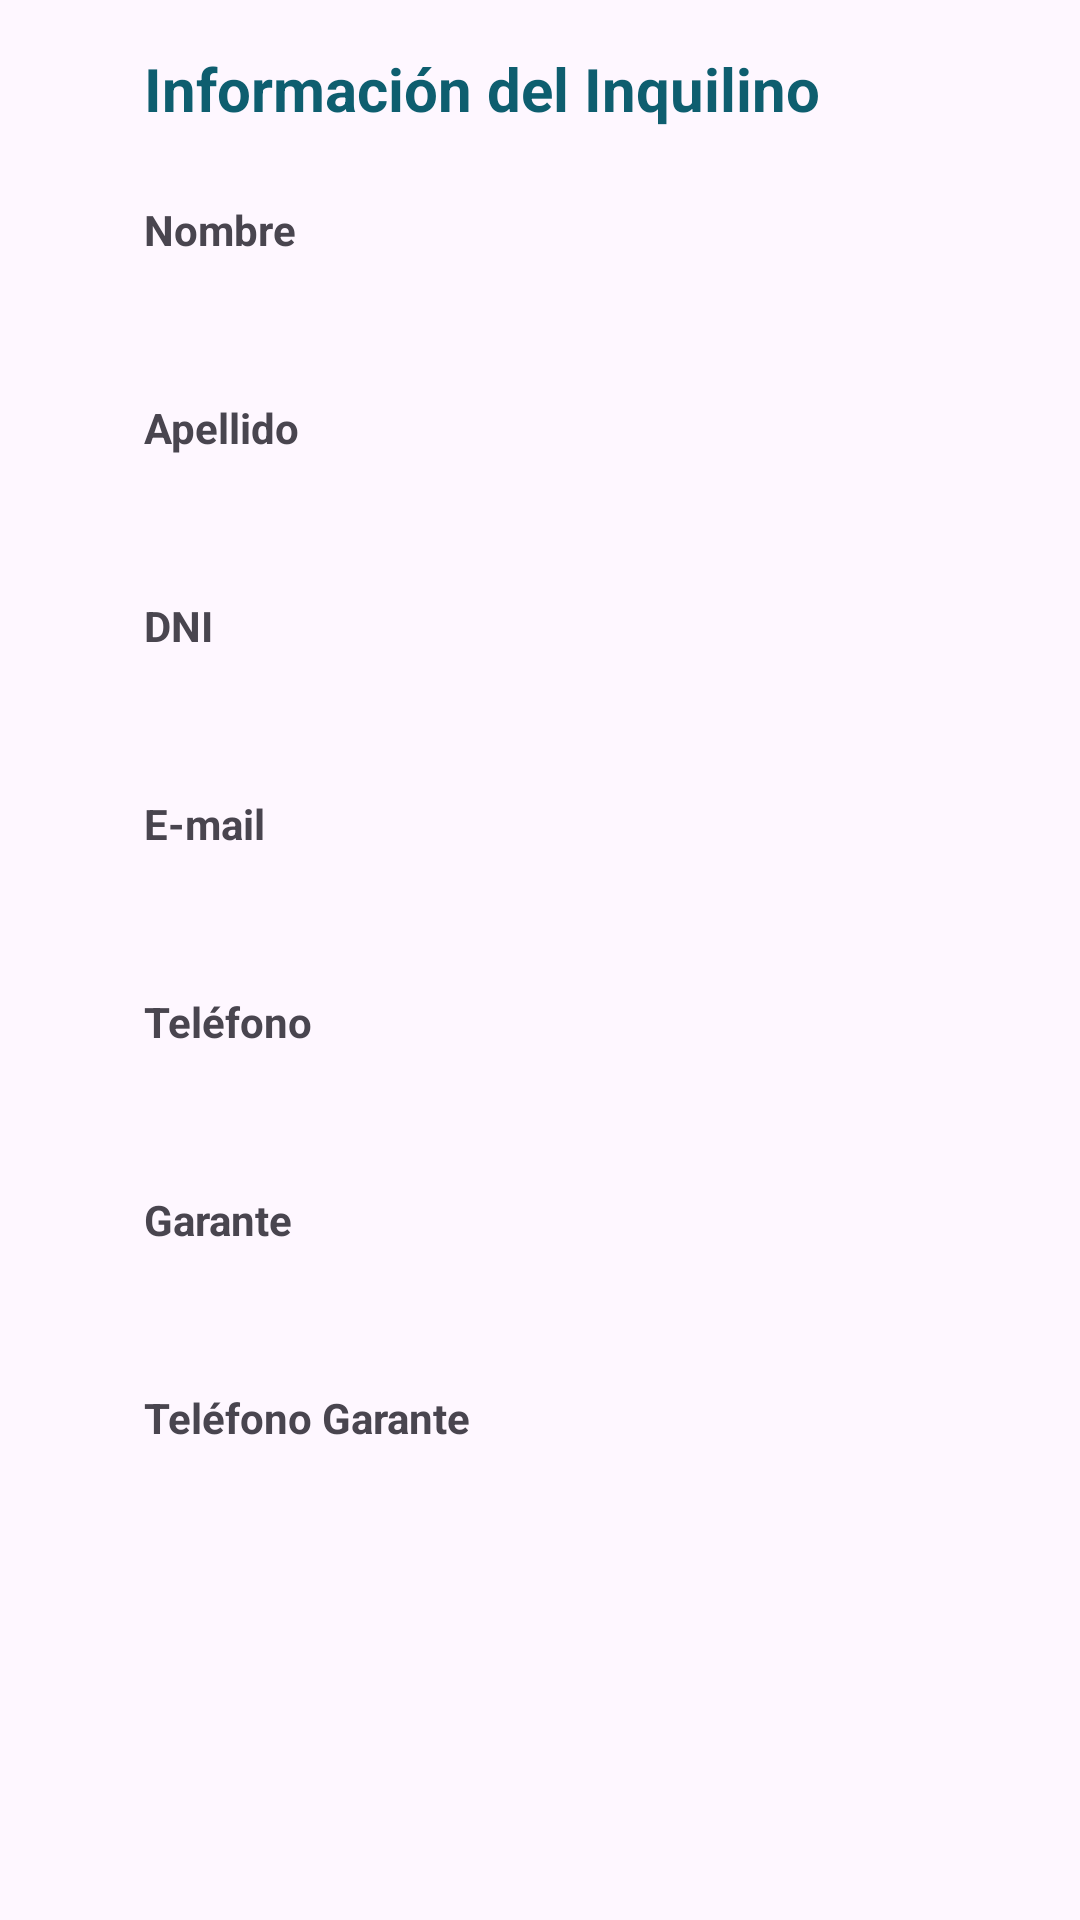

Layout XML and referenced resources for this Android screen:
<!-- AndroidManifest.xml: application theme Theme.ULPInmobiliaria -->
<!-- res/layout/fragment_detalle_inquilino.xml -->
<?xml version="1.0" encoding="utf-8"?>
<androidx.constraintlayout.widget.ConstraintLayout
    xmlns:android="http://schemas.android.com/apk/res/android"
    xmlns:app="http://schemas.android.com/apk/res-auto"
    xmlns:tools="http://schemas.android.com/tools"
    android:layout_width="match_parent"
    android:layout_height="match_parent"
    tools:context=".ui.menu.contrato.DetalleInquilinoFragment">

    <ScrollView
        android:layout_width="0dp"
        android:layout_height="0dp"
        app:layout_constraintTop_toTopOf="parent"
        app:layout_constraintBottom_toBottomOf="parent"
        app:layout_constraintStart_toStartOf="parent"
        app:layout_constraintEnd_toEndOf="parent">

        <androidx.constraintlayout.widget.ConstraintLayout
            android:layout_width="match_parent"
            android:layout_height="wrap_content"
            android:paddingStart="48dp"
            android:paddingEnd="48dp"
            android:paddingTop="16dp"
            android:paddingBottom="16dp">

            
            <TextView
                android:id="@+id/tvTituloInquilino"
                android:layout_width="wrap_content"
                android:layout_height="wrap_content"
                android:text="Información del Inquilino"
                android:textSize="20sp"
                android:textStyle="bold"
                android:textColor="@color/colorPrimary"
                app:layout_constraintTop_toTopOf="parent"
                app:layout_constraintStart_toStartOf="parent" />

            
            <TextView
                android:id="@+id/tvLabelNombreInquilino"
                android:layout_width="wrap_content"
                android:layout_height="wrap_content"
                android:text="Nombre"
                android:textStyle="bold"
                android:textSize="14sp"
                android:layout_marginTop="24dp"
                app:layout_constraintTop_toBottomOf="@id/tvTituloInquilino"
                app:layout_constraintStart_toStartOf="parent" />

            <TextView
                android:id="@+id/tvNombreInquilino"
                android:layout_width="0dp"
                android:layout_height="wrap_content"
                android:textSize="20sp"
                android:layout_marginTop="4dp"
                app:layout_constraintTop_toBottomOf="@id/tvLabelNombreInquilino"
                app:layout_constraintStart_toStartOf="parent"
                app:layout_constraintEnd_toEndOf="parent" />

            
            <TextView
                android:id="@+id/tvLabelApellidoInquilino"
                android:layout_width="wrap_content"
                android:layout_height="wrap_content"
                android:text="Apellido"
                android:textStyle="bold"
                android:textSize="14sp"
                android:layout_marginTop="16dp"
                app:layout_constraintTop_toBottomOf="@id/tvNombreInquilino"
                app:layout_constraintStart_toStartOf="parent" />

            <TextView
                android:id="@+id/tvApellidoInquilino"
                android:layout_width="0dp"
                android:layout_height="wrap_content"
                android:textSize="20sp"
                android:layout_marginTop="4dp"
                app:layout_constraintTop_toBottomOf="@id/tvLabelApellidoInquilino"
                app:layout_constraintStart_toStartOf="parent"
                app:layout_constraintEnd_toEndOf="parent" />

            
            <TextView
                android:id="@+id/tvLabelDniInquilino"
                android:layout_width="wrap_content"
                android:layout_height="wrap_content"
                android:text="DNI"
                android:textStyle="bold"
                android:textSize="14sp"
                android:layout_marginTop="16dp"
                app:layout_constraintTop_toBottomOf="@id/tvApellidoInquilino"
                app:layout_constraintStart_toStartOf="parent" />

            <TextView
                android:id="@+id/tvDniInquilino"
                android:layout_width="0dp"
                android:layout_height="wrap_content"
                android:textSize="20sp"
                android:layout_marginTop="4dp"
                app:layout_constraintTop_toBottomOf="@id/tvLabelDniInquilino"
                app:layout_constraintStart_toStartOf="parent"
                app:layout_constraintEnd_toEndOf="parent" />

            
            <TextView
                android:id="@+id/tvLabelEmailInquilino"
                android:layout_width="wrap_content"
                android:layout_height="wrap_content"
                android:text="E-mail"
                android:textStyle="bold"
                android:textSize="14sp"
                android:layout_marginTop="16dp"
                app:layout_constraintTop_toBottomOf="@id/tvDniInquilino"
                app:layout_constraintStart_toStartOf="parent" />

            <TextView
                android:id="@+id/tvEmailInquilino"
                android:layout_width="0dp"
                android:layout_height="wrap_content"
                android:textSize="20sp"
                android:layout_marginTop="4dp"
                app:layout_constraintTop_toBottomOf="@id/tvLabelEmailInquilino"
                app:layout_constraintStart_toStartOf="parent"
                app:layout_constraintEnd_toEndOf="parent" />

            
            <TextView
                android:id="@+id/tvLabelTelefonoInquilino"
                android:layout_width="wrap_content"
                android:layout_height="wrap_content"
                android:text="Teléfono"
                android:textStyle="bold"
                android:textSize="14sp"
                android:layout_marginTop="16dp"
                app:layout_constraintTop_toBottomOf="@id/tvEmailInquilino"
                app:layout_constraintStart_toStartOf="parent" />

            <TextView
                android:id="@+id/tvTelefonoInquilino"
                android:layout_width="0dp"
                android:layout_height="wrap_content"
                android:textSize="20sp"
                android:layout_marginTop="4dp"
                app:layout_constraintTop_toBottomOf="@id/tvLabelTelefonoInquilino"
                app:layout_constraintStart_toStartOf="parent"
                app:layout_constraintEnd_toEndOf="parent" />

            
            <TextView
                android:id="@+id/tvLabelGaranteInquilino"
                android:layout_width="wrap_content"
                android:layout_height="wrap_content"
                android:text="Garante"
                android:textStyle="bold"
                android:textSize="14sp"
                android:layout_marginTop="16dp"
                app:layout_constraintTop_toBottomOf="@id/tvTelefonoInquilino"
                app:layout_constraintStart_toStartOf="parent" />

            <TextView
                android:id="@+id/tvGaranteInquilino"
                android:layout_width="0dp"
                android:layout_height="wrap_content"
                android:textSize="20sp"
                android:layout_marginTop="4dp"
                app:layout_constraintTop_toBottomOf="@id/tvLabelGaranteInquilino"
                app:layout_constraintStart_toStartOf="parent"
                app:layout_constraintEnd_toEndOf="parent" />

            
            <TextView
                android:id="@+id/tvLabelTelefonoGaranteInquilino"
                android:layout_width="wrap_content"
                android:layout_height="wrap_content"
                android:text="Teléfono Garante"
                android:textStyle="bold"
                android:textSize="14sp"
                android:layout_marginTop="16dp"
                app:layout_constraintTop_toBottomOf="@id/tvGaranteInquilino"
                app:layout_constraintStart_toStartOf="parent" />

            <TextView
                android:id="@+id/tvTelefonoGaranteInquilino"
                android:layout_width="0dp"
                android:layout_height="wrap_content"
                android:textSize="20sp"
                android:layout_marginTop="4dp"
                app:layout_constraintTop_toBottomOf="@id/tvLabelTelefonoGaranteInquilino"
                app:layout_constraintStart_toStartOf="parent"
                app:layout_constraintEnd_toEndOf="parent" />

        </androidx.constraintlayout.widget.ConstraintLayout>

    </ScrollView>

</androidx.constraintlayout.widget.ConstraintLayout>
<!-- resources referenced by this layout -->
<resources>
  <color name="colorPrimary">#0E5E6F</color>
  <style name="Theme.ULPInmobiliaria" parent="Theme.Material3.DayNight.NoActionBar">
          <item name="colorPrimary">@color/colorPrimary</item>
          <item name="colorOnPrimary">@color/colorOnPrimary</item>
          <item name="colorSecondary">@color/colorSecondary</item>
          <item name="android:statusBarColor" tools:targetApi="l">?attr/colorPrimary</item>
      </style>
  <color name="colorOnPrimary">#FFFFFF</color>
  <color name="colorSecondary">#3A8891</color>
</resources>
